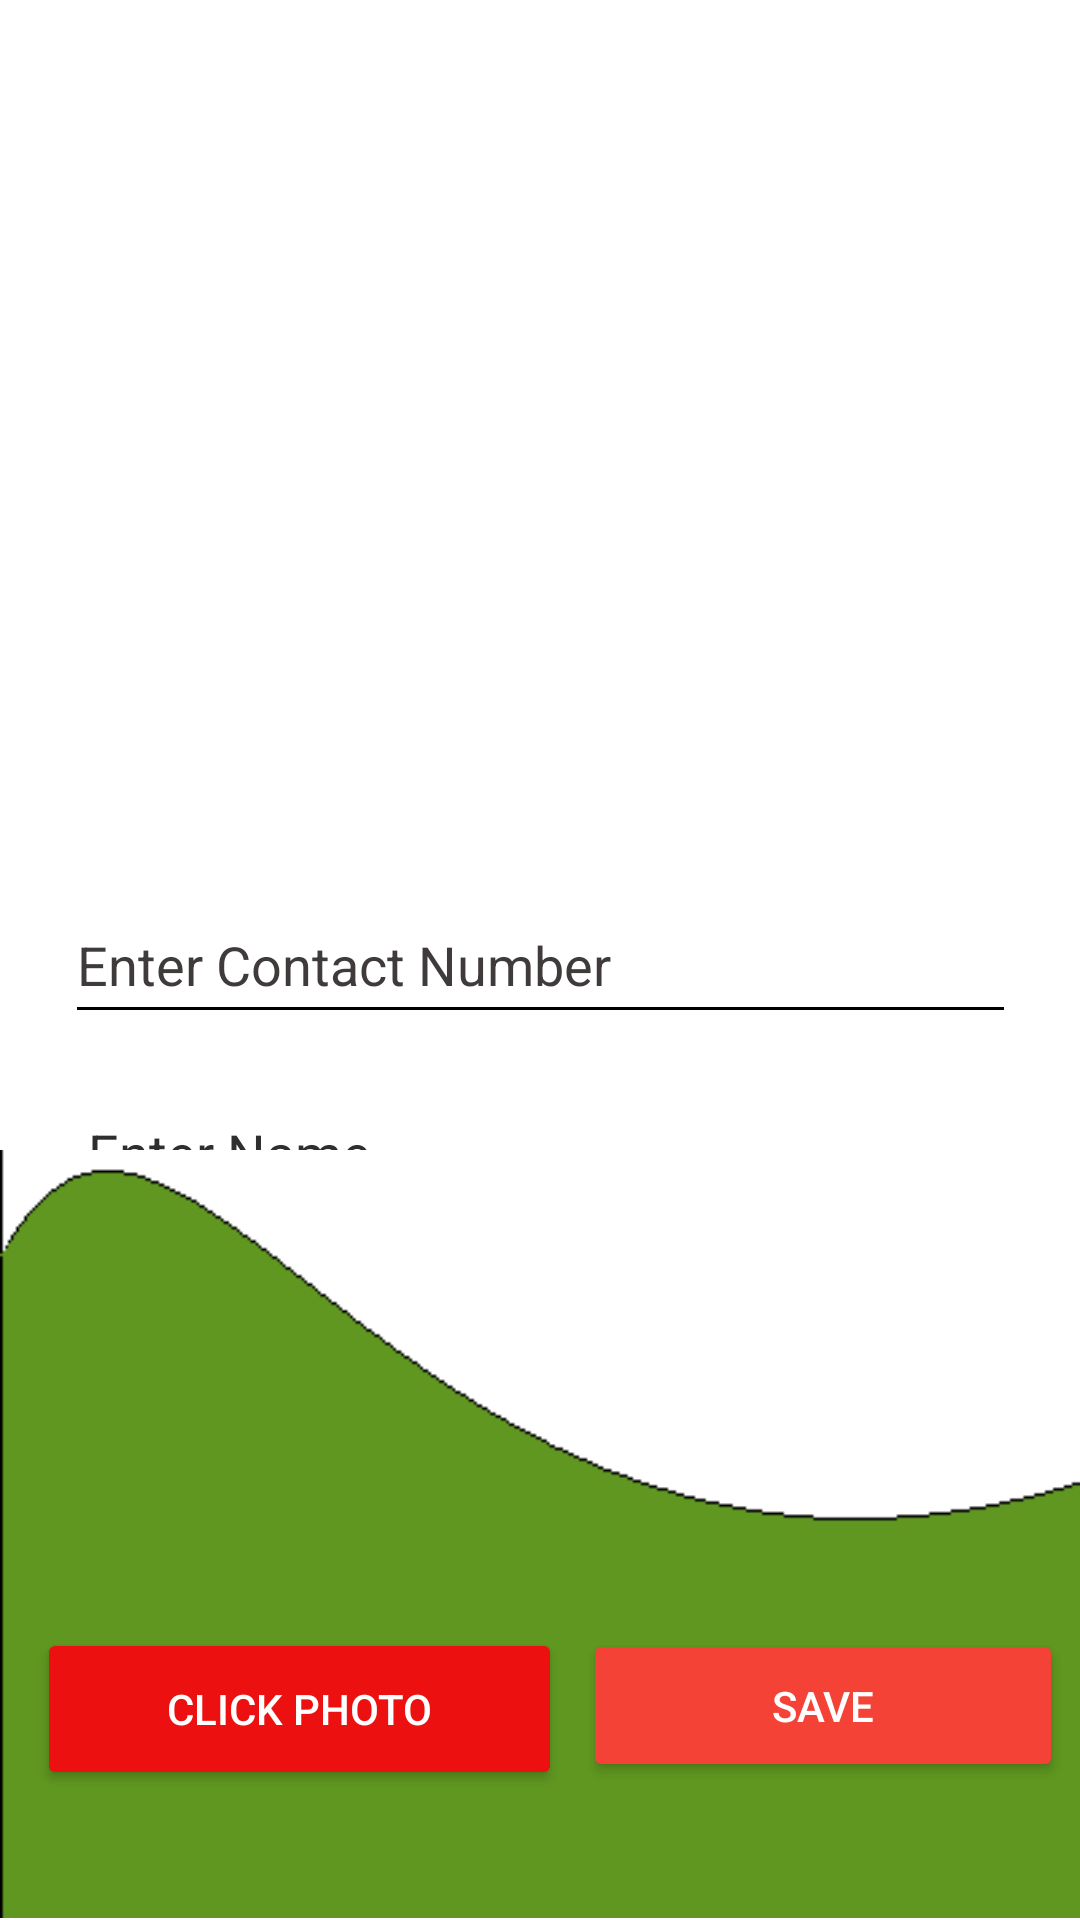

The Android layout XML behind this screen, and the referenced resources:
<!-- AndroidManifest.xml: application theme Theme.Helper -->
<!-- res/layout/activity_main_contact.xml -->
<?xml version="1.0" encoding="utf-8"?>
<androidx.constraintlayout.widget.ConstraintLayout xmlns:android="http://schemas.android.com/apk/res/android"
    xmlns:app="http://schemas.android.com/apk/res-auto"
    xmlns:tools="http://schemas.android.com/tools"
    android:layout_width="match_parent"
    android:layout_height="match_parent"
    android:background="#FFFFFF"
    tools:context=".MainContact">

    <Button
        android:id="@+id/btnImg"
        android:layout_width="175dp"
        android:layout_height="54dp"
        android:backgroundTint="#EC1010"
        android:text="@string/click_photo"
        android:textColor="#FFFFFF"
        app:layout_constraintBottom_toBottomOf="parent"
        app:layout_constraintEnd_toEndOf="parent"
        app:layout_constraintHorizontal_bias="0.067"
        app:layout_constraintStart_toStartOf="parent"
        app:layout_constraintTop_toTopOf="parent"
        app:layout_constraintVertical_bias="0.926"
        app:shapeAppearanceOverlay="@style/roundbtnview" />

    <View
        android:id="@+id/vwHead"
        android:layout_width="match_parent"
        android:layout_height="69dp"
        app:layout_constraintBottom_toBottomOf="parent"
        app:layout_constraintEnd_toEndOf="parent"
        app:layout_constraintHorizontal_bias="0.0"
        app:layout_constraintStart_toStartOf="parent"
        app:layout_constraintTop_toTopOf="parent"
        app:layout_constraintVertical_bias="0.0" />

    <ImageView
        android:id="@+id/imgCon"
        android:layout_width="166dp"
        android:layout_height="163dp"
        android:layout_marginLeft="50dp"
        android:layout_marginRight="50dp"
        app:layout_constraintBottom_toBottomOf="parent"
        app:layout_constraintEnd_toEndOf="parent"
        app:layout_constraintHorizontal_bias="0.498"
        app:layout_constraintStart_toStartOf="parent"
        app:layout_constraintTop_toTopOf="parent"
        app:layout_constraintVertical_bias="0.323"
        tools:srcCompat="@tools:sample/avatars" />

    <TextView
        android:id="@+id/textMain"
        android:layout_width="match_parent"
        android:layout_height="69dp"
        android:text="@string/new_contact"
        android:textAlignment="center"
        android:textAllCaps="true"
        android:textColor="@color/white"
        android:textSize="26sp"
        android:textStyle="bold"
        app:layout_constraintBottom_toBottomOf="parent"
        app:layout_constraintEnd_toEndOf="parent"
        app:layout_constraintHorizontal_bias="0.0"
        app:layout_constraintStart_toStartOf="parent"
        app:layout_constraintTop_toTopOf="parent"
        app:layout_constraintVertical_bias="0.03" />

    <EditText
        android:id="@+id/txtPh"
        android:layout_width="317dp"
        android:layout_height="49dp"
        android:backgroundTint="#000000"
        android:ems="10"
        android:hint="Enter Contact Number"
        android:inputType="phone"
        android:textColor="#000000"
        android:textColorHint="#403B3B"
        android:textColorLink="#000000"
        app:layout_constraintBottom_toBottomOf="parent"
        app:layout_constraintEnd_toEndOf="parent"
        app:layout_constraintStart_toStartOf="parent"
        app:layout_constraintTop_toTopOf="parent" />

    <Button
        android:id="@+id/btnFinal"
        android:layout_width="160dp"
        android:layout_height="51dp"
        android:backgroundTint="#F44336"
        android:text="@string/save"
        android:textColor="#FFFFFF"
        app:iconTint="#F42929"
        app:layout_constraintBottom_toBottomOf="parent"
        app:layout_constraintEnd_toEndOf="parent"
        app:layout_constraintHorizontal_bias="0.972"
        app:layout_constraintStart_toStartOf="parent"
        app:layout_constraintTop_toTopOf="parent"
        app:layout_constraintVertical_bias="0.922"
        app:shapeAppearanceOverlay="@style/roundbtnview" />

    <EditText
        android:id="@+id/txtName"
        android:layout_width="312dp"
        android:layout_height="54dp"
        android:backgroundTint="#000000"
        android:hint="Enter Name"
        android:textAlignment="textStart"
        android:textColor="#000000"
        android:textColorHint="#302D2D"
        android:textColorLink="#000000"
        android:textSize="18sp"
        app:layout_constraintBottom_toBottomOf="parent"
        app:layout_constraintEnd_toEndOf="parent"
        app:layout_constraintHorizontal_bias="0.525"
        app:layout_constraintStart_toStartOf="parent"
        app:layout_constraintTop_toTopOf="parent"
        app:layout_constraintVertical_bias="0.607" />

    <ImageView
        android:id="@+id/imageView11"
        android:layout_width="413dp"
        android:layout_height="256dp"
        android:backgroundTint="#DF0707"
        android:scaleType="centerCrop"
        app:layout_constraintBottom_toBottomOf="parent"
        app:layout_constraintEnd_toEndOf="parent"
        app:layout_constraintHorizontal_bias="0.0"
        app:layout_constraintStart_toStartOf="parent"
        app:layout_constraintTop_toTopOf="parent"
        app:layout_constraintVertical_bias="0.998"
        app:srcCompat="@drawable/img2" />

</androidx.constraintlayout.widget.ConstraintLayout>
<!-- resources referenced by this layout -->
<resources>
  <!-- drawable img2: png bitmap (drawable, 2130 bytes) -->
  <string name="click_photo">Click Photo</string>
  <string name="new_contact">NEW CONTACT</string>
  <string name="save">Save</string>
  <style name="roundbtnview" parent="">
  
          <item name="cornerFamily">rounded</item>
          <item name="cornerSize">30dp</item>
      </style>
  <style name="Theme.Helper" parent="Theme.MaterialComponents.DayNight.DarkActionBar">
          
          <item name="colorPrimary">#F3291B</item>
          <item name="colorPrimaryVariant">@color/purple_700</item>
          <item name="colorOnPrimary">@color/white</item>
          
          <item name="colorSecondary">#F64358</item>
          <item name="colorSecondaryVariant">@color/teal_700</item>
          <item name="colorOnSecondary">@color/black</item>
          
          <item name="android:statusBarColor">#FF5722</item>
          
          <item name="colorAccent">#F44336</item>
  
      </style>
  <!-- not gathered from this repository: default colours our renderer supplied (Android Studio template values) -->
  <color name="purple_700">#FF3700B3</color>
  <color name="teal_700">#FF018786</color>
  <color name="black">#FF000000</color>
  <color name="white">#FFFFFFFF</color>
</resources>
